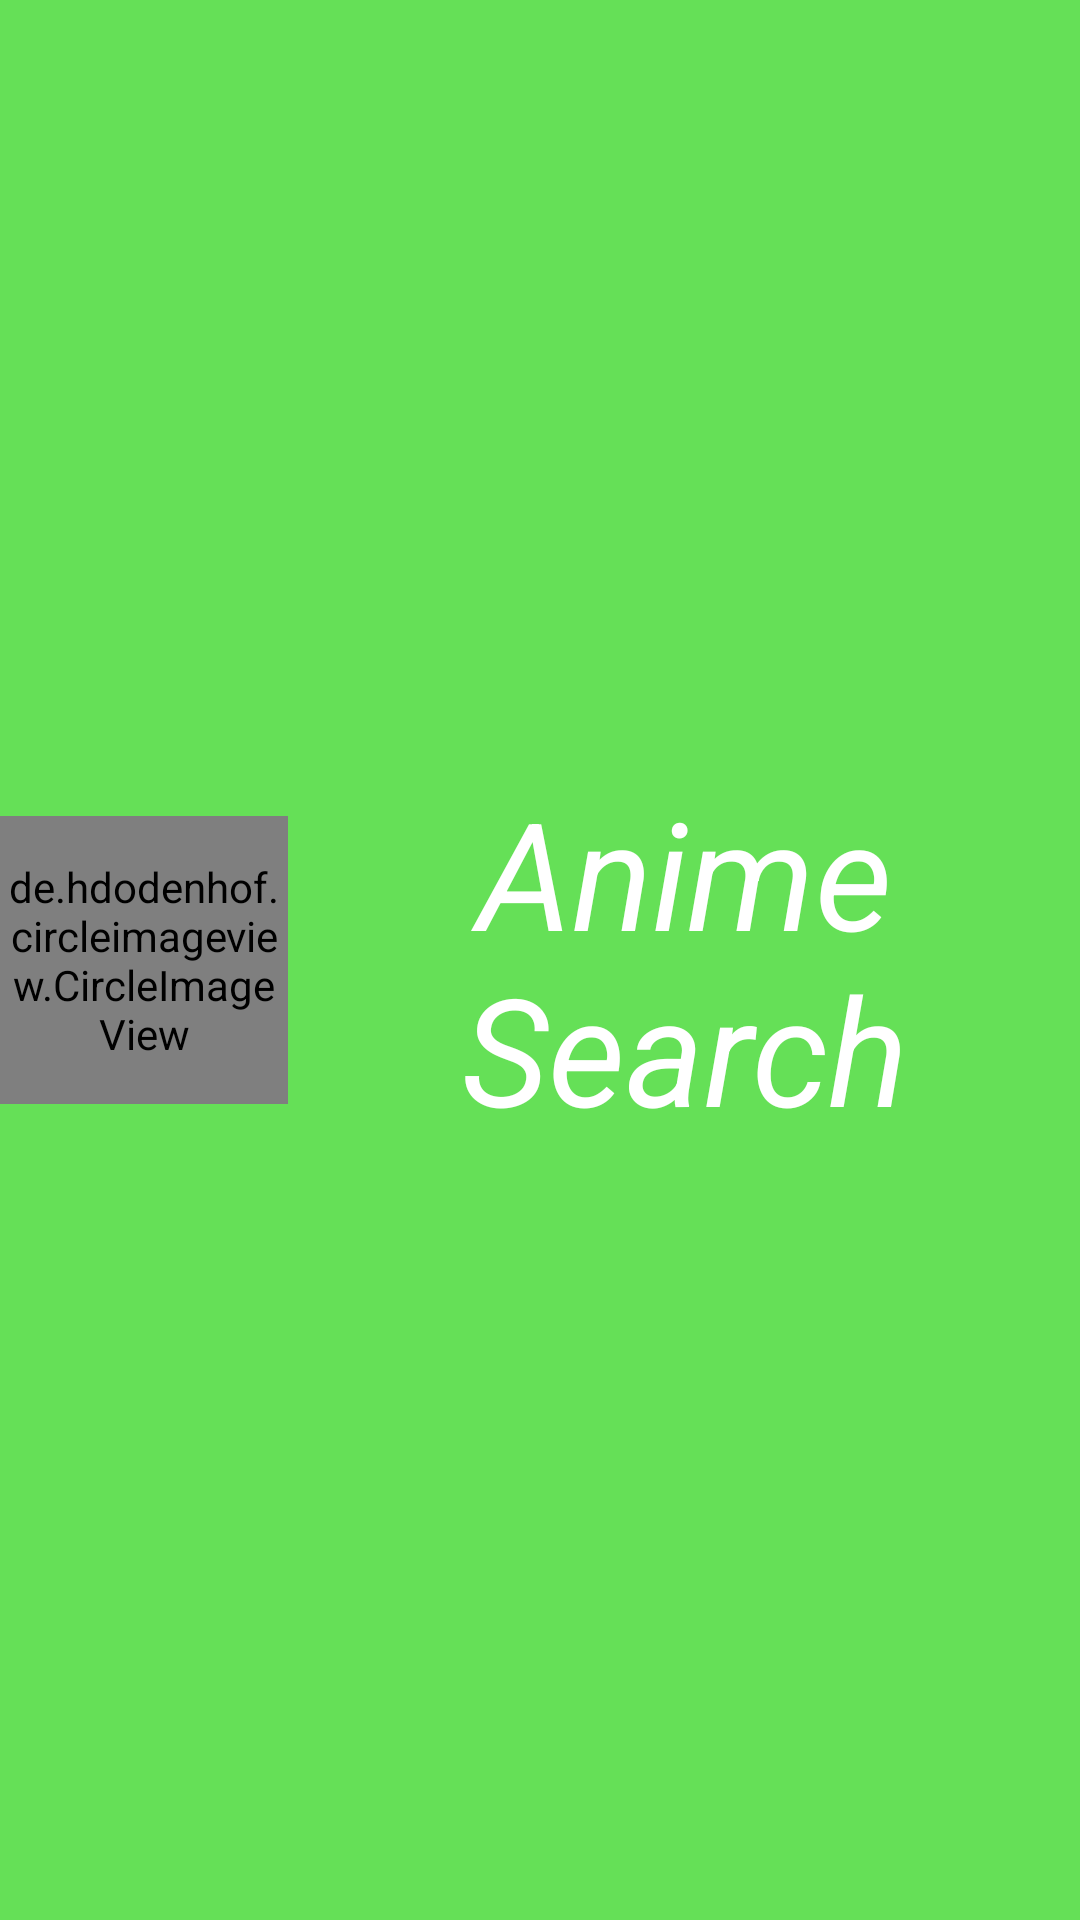

Here is an Android app screen rendered from its layout file. Give the layout XML and the strings, colors and styles it references.
<!-- AndroidManifest.xml: application theme Theme.Test_doan_CK_01 -->
<!-- res/layout/nv_header.xml -->
<?xml version="1.0" encoding="utf-8"?>
<LinearLayout xmlns:android="http://schemas.android.com/apk/res/android"
    android:layout_width="match_parent"
    android:layout_height="wrap_content"
    android:orientation="horizontal"
    android:gravity="center"
    android:background="#65E057">

    <de.hdodenhof.circleimageview.CircleImageView
        xmlns:app="http://schemas.android.com/apk/res-auto"
        android:id="@+id/profile_image"
        android:layout_width="96dp"
        android:layout_height="96dp"
        android:src="@drawable/saki"
        app:civ_border_width="2dp"
        app:civ_border_color="#25769B"/>

    <TextView
        android:id="@+id/textView"
        android:layout_width="match_parent"
        android:layout_height="wrap_content"
        android:gravity="center"
        android:textSize="50dp"
        android:textStyle="italic"
        android:textColor="@color/white"
        android:text="Anime Search" />

</LinearLayout>
<!-- resources referenced by this layout -->
<resources>
  <style name="Theme.Test_doan_CK_01" parent="Base.Theme.Test_doan_CK_01" />
  <style name="Base.Theme.Test_doan_CK_01" parent="Theme.Material3.DayNight.NoActionBar">
          
          
      </style>
  <!-- not gathered from this repository: default colours our renderer supplied (Android Studio template values) -->
  <color name="white">#FFFFFFFF</color>
</resources>
